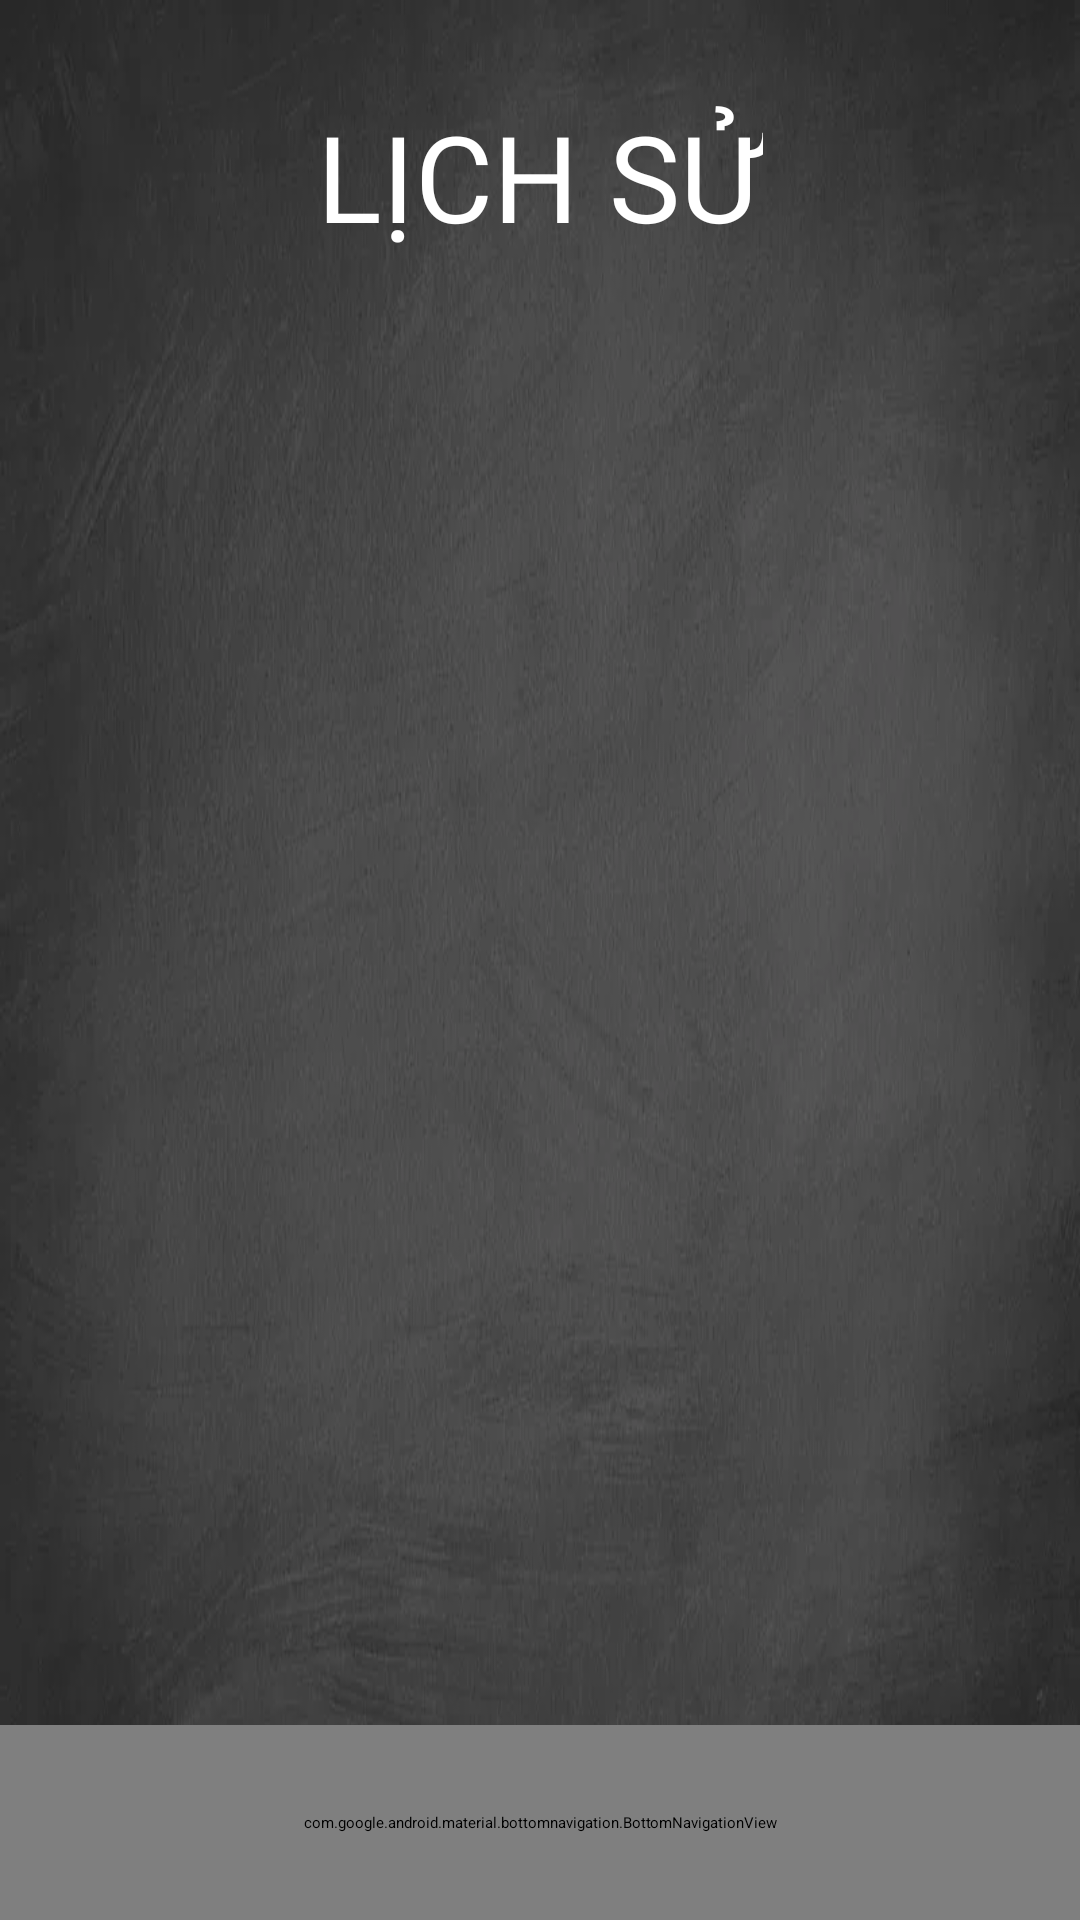

Here is an Android app screen rendered from its layout file. Give the layout XML and the strings, colors and styles it references.
<!-- AndroidManifest.xml: application theme Theme.Ocr2 -->
<!-- res/layout/activity_history.xml -->
<?xml version="1.0" encoding="utf-8"?>
<RelativeLayout xmlns:android="http://schemas.android.com/apk/res/android"
    xmlns:app="http://schemas.android.com/apk/res-auto"
    android:layout_width="match_parent"
    android:layout_height="match_parent"
    android:background="@drawable/blackboard">

    <RelativeLayout
        android:id="@+id/titleContainer"
        android:layout_width="match_parent"
        android:layout_height="wrap_content"
        android:layout_margin="16dp"
        android:padding="16dp">

        <TextView
            android:id="@+id/HistoryTitle"
            android:layout_width="wrap_content"
            android:layout_height="wrap_content"
            android:layout_centerInParent="true"
            android:text="LỊCH SỬ"
            style="@style/ChalkboardText"
            android:textSize="40sp"
            android:textColor="@color/white"
          />
    </RelativeLayout>

    <androidx.recyclerview.widget.RecyclerView
        android:id="@+id/BG1"
        android:layout_width="match_parent"
        android:layout_height="0dp"
        android:layout_above="@id/bottom_navigation"
        android:layout_below="@id/titleContainer"
        android:layout_marginStart="16dp"
        android:layout_marginTop="16dp"
        android:layout_marginEnd="16dp"
        android:layout_marginBottom="16dp"
        android:scrollbars="vertical" />

    <com.google.android.material.bottomnavigation.BottomNavigationView
        android:id="@+id/bottom_navigation"
        android:layout_width="match_parent"
        android:layout_height="65dp"
        android:layout_alignParentBottom="true"
        android:background="@color/fui_bgGoogle"
        app:itemIconTint="@color/bottom_nav_item_color"
        app:itemTextColor="@color/bottom_nav_item_color"
        app:labelVisibilityMode="labeled"
        app:menu="@menu/bottom_navigation_menu" />

</RelativeLayout>
<!-- resources referenced by this layout -->
<resources>
  <color name="white">#FFFFFFFF</color>
  <!-- drawable blackboard: webp bitmap (drawable, 29968 bytes) -->
  <style name="ChalkboardText">
          <item name="android:fontFamily">@font/chalk</item> </style>
</resources>
